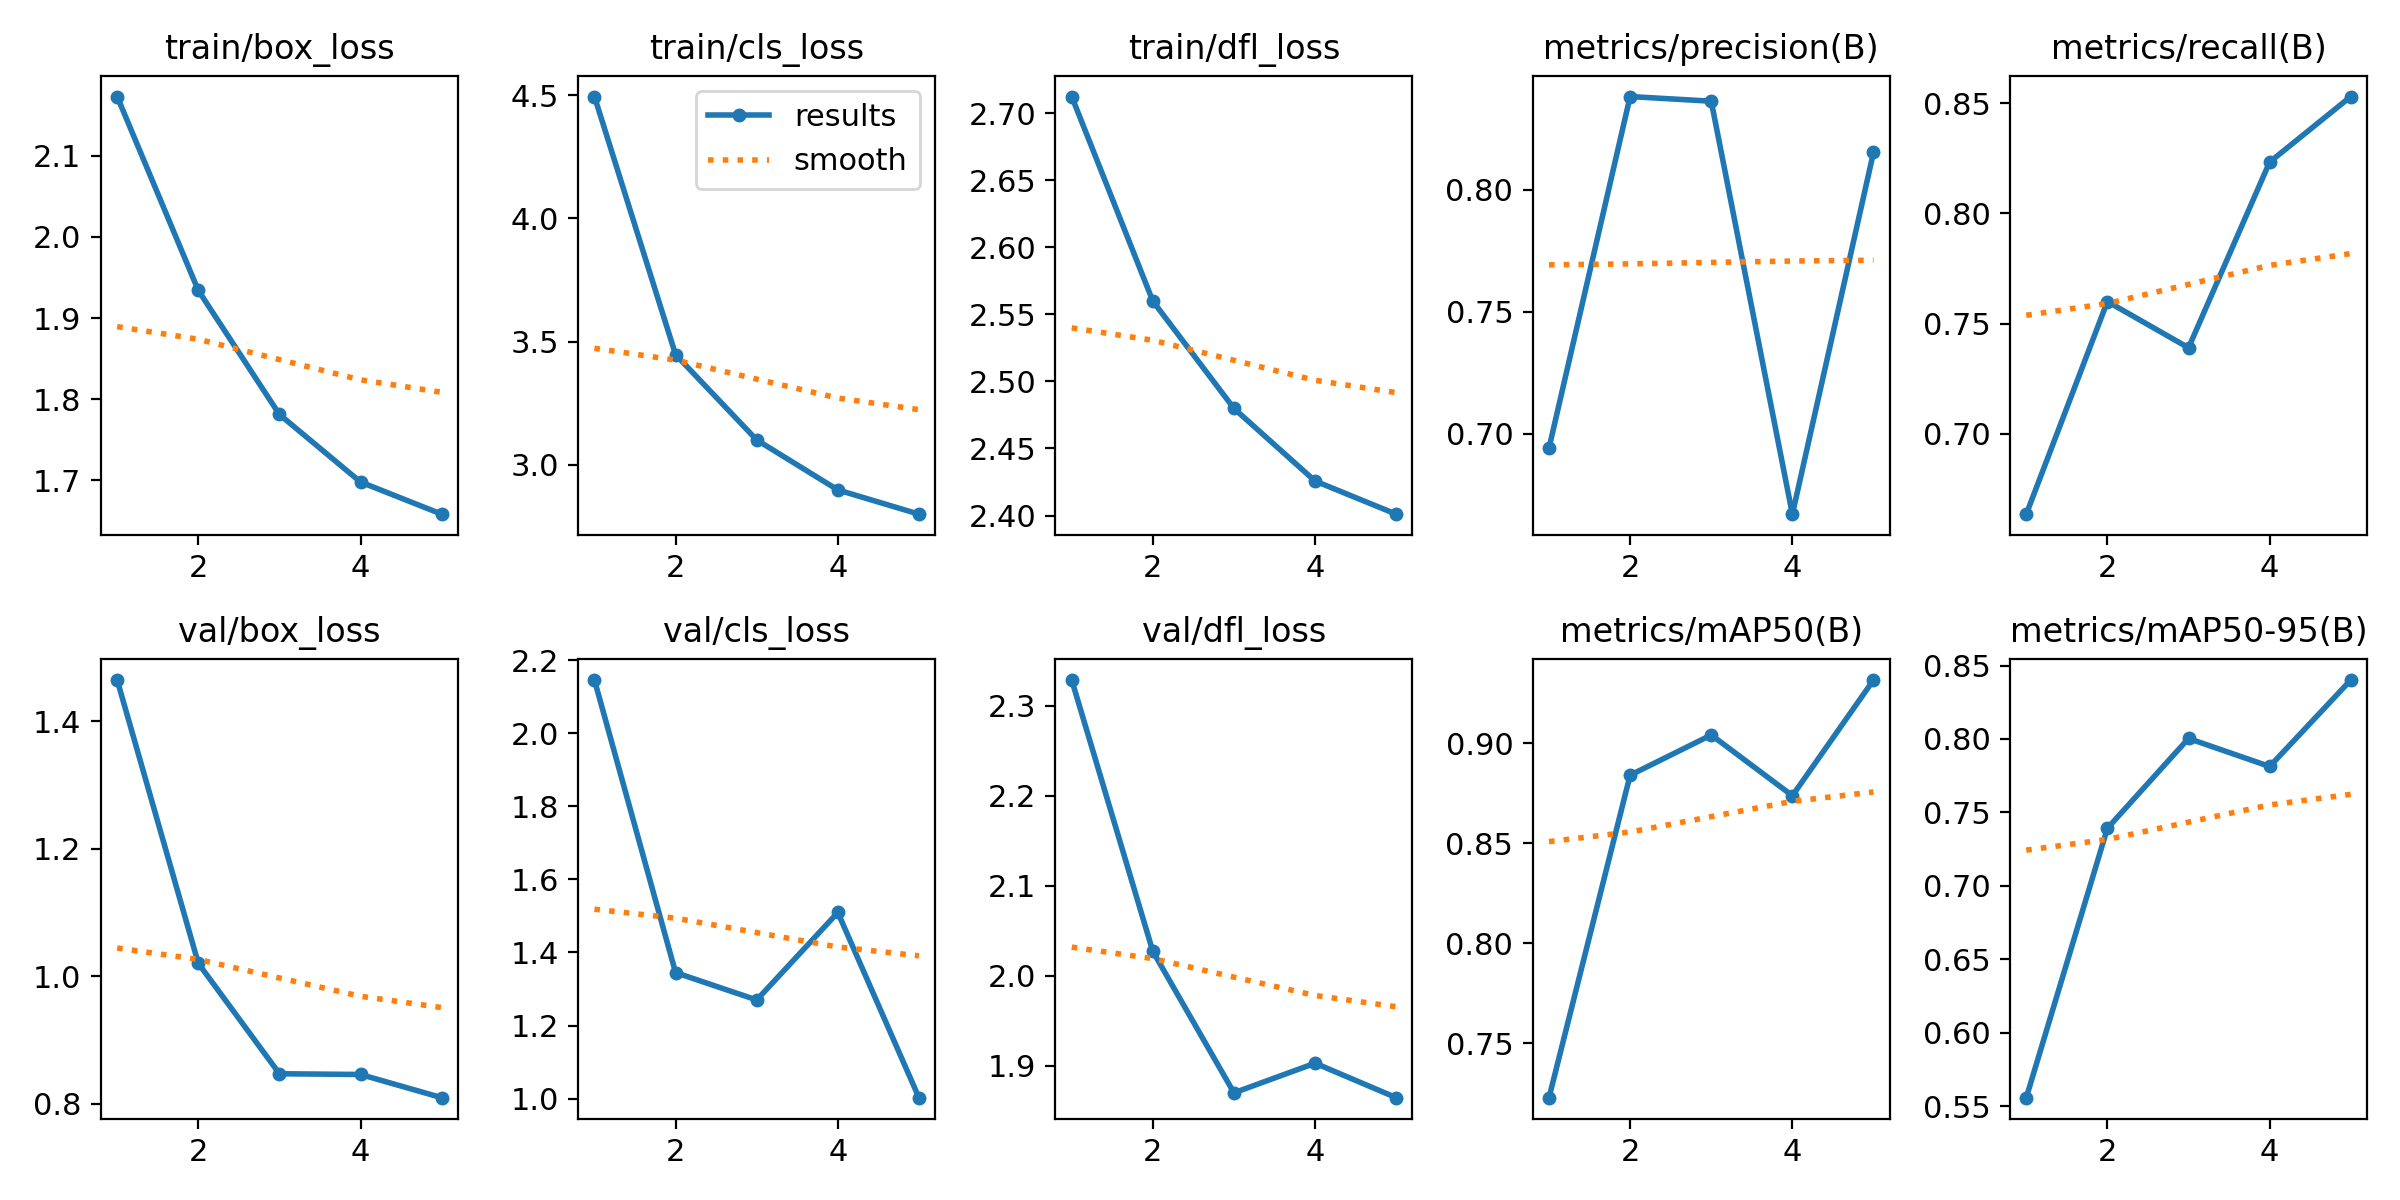

The file beside this chart, header and first rows:
epoch, train/box_loss, train/cls_loss, train/dfl_loss, metrics/precision(B), metrics/recall(B), metrics/mAP50(B), metrics/mAP50-95(B), val/box_loss, val/cls_loss, val/dfl_loss, lr/pg0, lr/pg1, lr/pg2
1, 2.173, 4.495, 2.712, 0.6942, 0.6635, 0.7229, 0.5558, 1.464, 2.145, 2.328, 0.06678, 3.3258e-05, 3.3258e-05
2, 1.934, 3.448, 2.56, 0.8382, 0.76, 0.8839, 0.7392, 1.02, 1.345, 2.027, 0.03346, 5.3406e-05, 5.3406e-05
3, 1.781, 3.101, 2.48, 0.8363, 0.739, 0.904, 0.8004, 0.8472, 1.27, 1.87, 0.0001354, 6.0355e-05, 6.0355e-05
4, 1.698, 2.899, 2.426, 0.6671, 0.8233, 0.8737, 0.7813, 0.846, 1.509, 1.903, 4.06e-05, 4.06e-05, 4.06e-05
5, 1.659, 2.8, 2.401, 0.8153, 0.853, 0.9315, 0.8401, 0.8097, 1.003, 1.864, 2.08e-05, 2.08e-05, 2.08e-05
